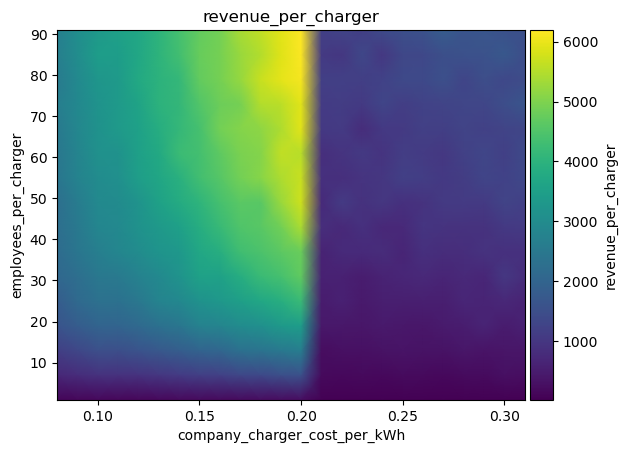

The table this chart was drawn from, first rows:
employees_per_charger\company_charger_co…, 0.08, 0.09, 0.09999999999999999, 0.10999999999999999, 0.11999999999999998, 0.12999999999999998, 0.13999999999999996, 0.14999999999999997, 0.15999999999999998, 0.16999999999999996, 0.17999999999999994, 0.18999999999999995, 0.19999999999999996, 0.20999999999999996, 0.21999999999999992, 0.22999999999999993, 0.23999999999999994, 0.24999999999999994, 0.2599999999999999, 0.2699999999999999, 0.2799999999999999, 0.2899999999999999, 0.2999999999999999
1, 114, 128.2, 144, 132.8, 141.8, 153.2, 170.7, 182.1, 191.4, 196.2, 225.3, 226.5, 241.1, 23.31, 26.27, 24.24, 26.19, 23.99, 31.42, 31.43, 29.69, 31.59, 37.92
7, 719.6, 805.1, 897.8, 901.9, 937.4, 994.9, 1103, 1179, 1220, 1327, 1397, 1512, 1543, 171.8, 163.2, 170.9, 157.8, 200.4, 189.3, 163.6, 197, 196.2, 279.1
13, 1180, 1337, 1527, 1504, 1635, 1730, 1849, 1999, 2061, 2318, 2392, 2524, 2637, 217.2, 288.2, 278.9, 332.6, 352.1, 334.7, 327.9, 395.1, 356.8, 373.9
19, 1622, 1810, 1977, 2018, 2133, 2319, 2455, 2738, 2821, 3002, 3104, 3336, 3443, 418.4, 421.4, 396.6, 456.4, 416.5, 394.5, 461.2, 513.9, 628.4, 483.1
25, 1825, 2144, 2301, 2324, 2494, 2796, 2910, 3158, 3308, 3483, 3693, 3902, 4195, 494.1, 578.9, 457, 531.7, 535, 574.1, 536.8, 693.6, 632.1, 717.8
31, 2078, 2252, 2490, 2553, 2739, 2939, 3194, 3547, 3544, 3864, 4216, 4380, 4679, 598.4, 585.3, 527.9, 624.7, 689.1, 738.5, 658.1, 740.7, 680, 1031
37, 2192, 2457, 2673, 2864, 2995, 3210, 3311, 3699, 3891, 4294, 4446, 4633, 4779, 606.8, 752.2, 746.7, 807.4, 662.7, 887.7, 802.2, 820, 919.2, 869.7
43, 2248, 2530, 2852, 2921, 3139, 3348, 3514, 3860, 4187, 4483, 4584, 4855, 5402, 826.7, 731.2, 871.6, 709.4, 741.1, 968.2, 921.5, 913.4, 894.3, 1056
49, 2259, 2594, 2931, 2977, 3185, 3560, 3789, 4040, 4373, 4623, 4587, 5249, 5721, 759.2, 1085, 896.9, 1000, 867.1, 920.5, 1074, 1104, 1066, 1256
55, 2451, 2779, 3010, 3107, 3460, 3672, 3934, 4325, 4572, 4877, 5082, 5426, 5681, 882.7, 856.5, 953, 989.8, 1187, 1151, 1057, 1111, 1298, 1251
61, 2475, 2802, 3120, 3161, 3512, 3745, 4223, 4354, 4667, 4961, 5042, 5616, 5530, 866.2, 953.3, 1067, 951.2, 1143, 1097, 1032, 1214, 1321, 1191
67, 2522, 2879, 3167, 3356, 3523, 3868, 4125, 4369, 4891, 5041, 5140, 5425, 5924, 1042, 1088, 814.1, 1038, 1078, 1185, 1166, 1266, 1226, 1270
73, 2637, 2899, 3203, 3368, 3604, 3993, 4103, 4514, 4803, 4907, 5488, 5547, 5919, 1092, 1125, 1070, 1299, 1141, 1247, 1257, 1303, 1312, 1483
79, 2560, 2935, 3277, 3364, 3756, 3979, 4133, 4705, 4899, 5217, 5683, 5934, 6115, 1176, 1186, 1167, 1248, 1395, 1393, 1529, 1295, 1480, 1366
85, 2653, 3027, 3424, 3433, 3704, 4005, 4335, 4750, 4898, 5234, 5494, 5897, 6158, 1083, 1005, 1326, 1027, 1348, 1363, 1512, 1549, 1567, 1694
91, 2669, 3037, 3332, 3521, 3699, 4009, 4371, 4711, 4891, 5392, 5600, 5925, 6195, 1194, 1263, 1176, 1404, 1497, 1577, 1821, 1627, 1670, 1549
